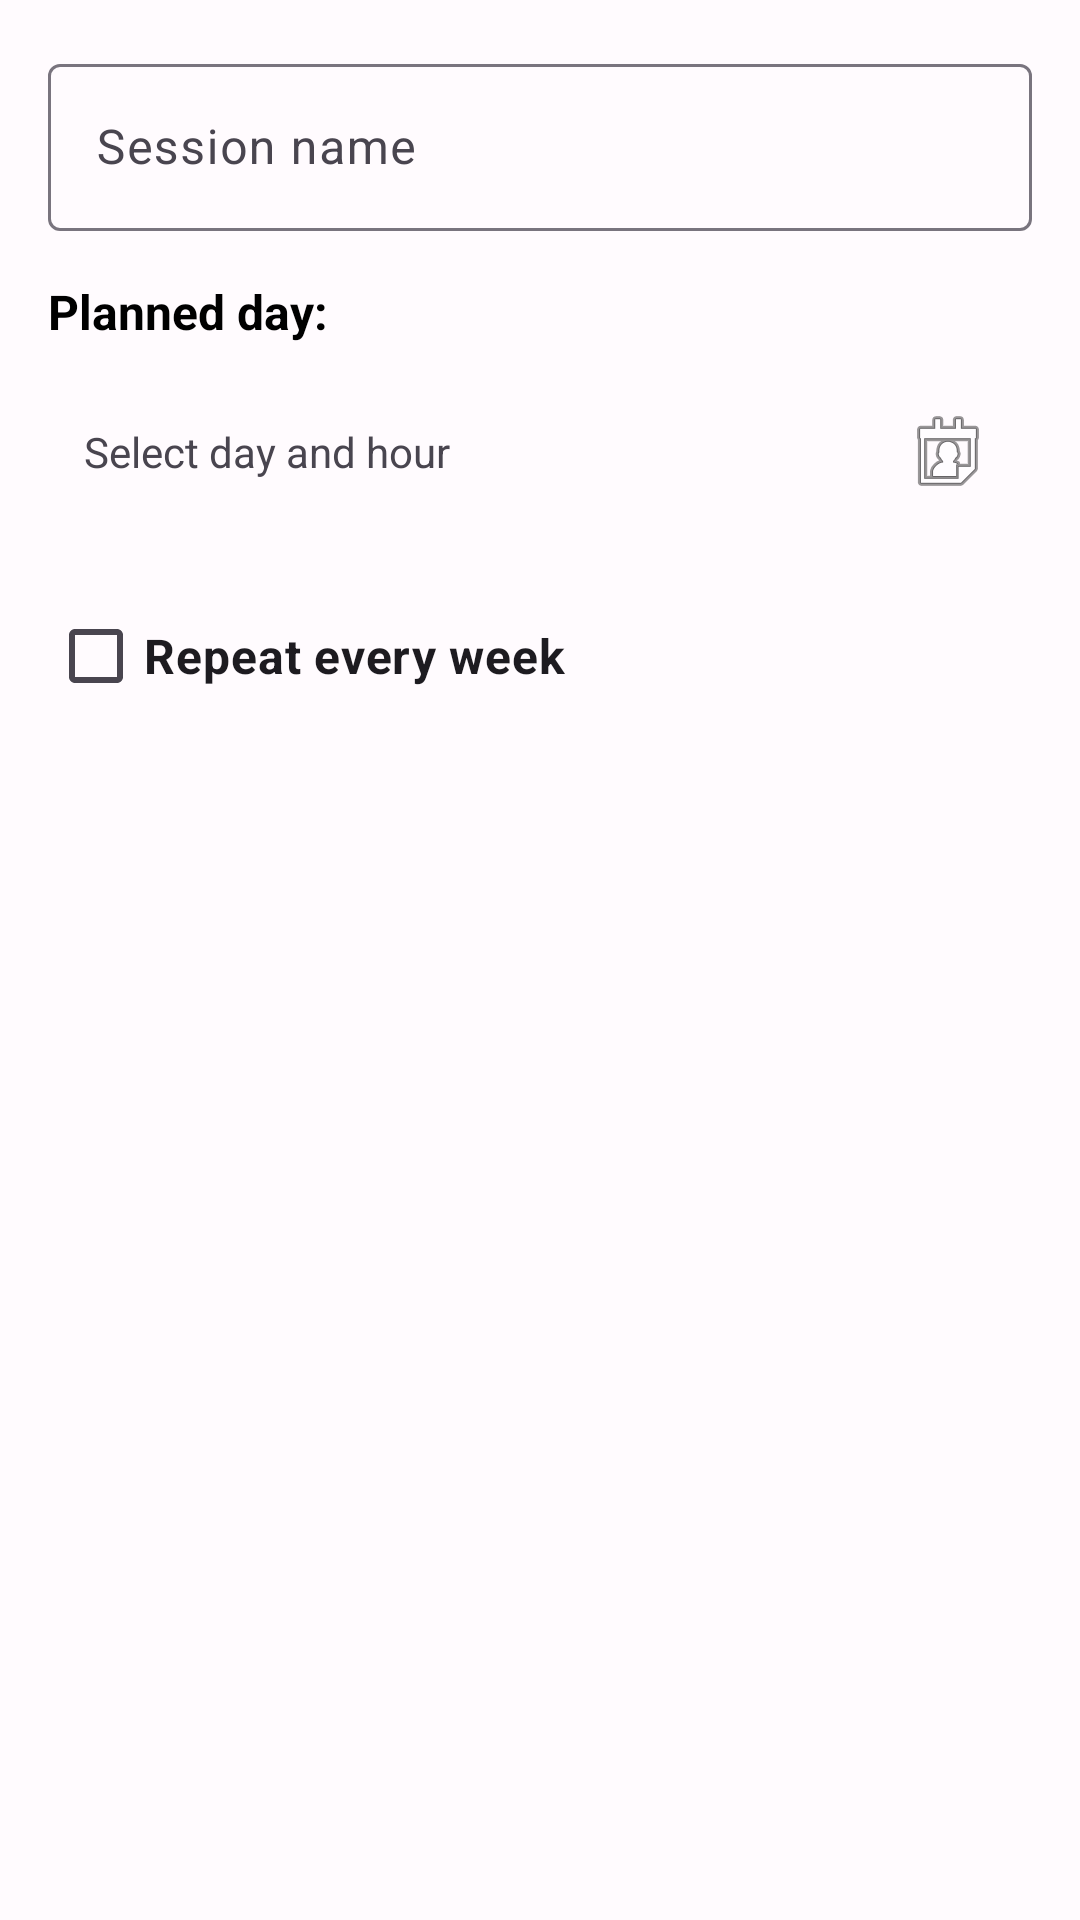

Layout XML and referenced resources for this Android screen:
<!-- AndroidManifest.xml: application theme Theme.PracticaAndroid -->
<!-- res/layout/dialog_sesion.xml -->
<?xml version="1.0" encoding="utf-8"?>
<LinearLayout xmlns:android="http://schemas.android.com/apk/res/android"
    android:layout_width="match_parent"
    android:layout_height="wrap_content"
    android:orientation="vertical"
    android:padding="16dp">

    <com.google.android.material.textfield.TextInputLayout
        android:layout_width="match_parent"
        android:layout_height="wrap_content"
        android:hint="@string/session_name">

        <com.google.android.material.textfield.TextInputEditText
            android:id="@+id/etNombre"
            android:layout_width="match_parent"
            android:layout_height="wrap_content"
            android:inputType="text"
            android:maxLines="1" />
    </com.google.android.material.textfield.TextInputLayout>

    <TextView
        android:layout_width="match_parent"
        android:layout_height="wrap_content"
        android:layout_marginTop="16dp"
        android:text="@string/planned_day"
        android:textSize="16sp"
        android:textStyle="bold"
        android:textColor="@android:color/black" />

    <TextView
        android:id="@+id/tvDiaPlanificado"
        android:layout_width="match_parent"
        android:layout_height="wrap_content"
        android:layout_marginTop="8dp"
        android:padding="12dp"
        android:text="@string/select_day_hour"
        android:textSize="14sp"
        android:background="?attr/selectableItemBackground"
        android:clickable="true"
        android:focusable="true"
        android:drawableEnd="@android:drawable/ic_menu_my_calendar"
        android:gravity="center_vertical" />

    
    <CheckBox
        android:id="@+id/cbRecurring"
        android:layout_width="match_parent"
        android:layout_height="wrap_content"
        android:layout_marginTop="16dp"
        android:text="@string/repeat_every_week"
        android:textSize="16sp"
        android:textStyle="bold" />

    <LinearLayout
        android:id="@+id/layoutRecurringOptions"
        android:layout_width="match_parent"
        android:layout_height="wrap_content"
        android:orientation="vertical"
        android:visibility="gone">

        <TextView
            android:layout_width="match_parent"
            android:layout_height="wrap_content"
            android:layout_marginTop="8dp"
            android:text="@string/select_days"
            android:textSize="14sp"
            android:textStyle="bold" />

        <LinearLayout
            android:layout_width="match_parent"
            android:layout_height="wrap_content"
            android:orientation="horizontal"
            android:layout_marginTop="4dp">

            <CheckBox
                android:id="@+id/cbMonday"
                android:layout_width="0dp"
                android:layout_height="wrap_content"
                android:layout_weight="1"
                android:text="@string/monday"
                android:textSize="12sp" />

            <CheckBox
                android:id="@+id/cbTuesday"
                android:layout_width="0dp"
                android:layout_height="wrap_content"
                android:layout_weight="1"
                android:text="@string/tuesday"
                android:textSize="12sp" />

            <CheckBox
                android:id="@+id/cbWednesday"
                android:layout_width="0dp"
                android:layout_height="wrap_content"
                android:layout_weight="1"
                android:text="@string/wednesday"
                android:textSize="12sp" />

            <CheckBox
                android:id="@+id/cbThursday"
                android:layout_width="0dp"
                android:layout_height="wrap_content"
                android:layout_weight="1"
                android:text="@string/thursday"
                android:textSize="12sp" />
        </LinearLayout>

        <LinearLayout
            android:layout_width="match_parent"
            android:layout_height="wrap_content"
            android:orientation="horizontal"
            android:layout_marginTop="4dp">

            <CheckBox
                android:id="@+id/cbFriday"
                android:layout_width="0dp"
                android:layout_height="wrap_content"
                android:layout_weight="1"
                android:text="@string/friday"
                android:textSize="12sp" />

            <CheckBox
                android:id="@+id/cbSaturday"
                android:layout_width="0dp"
                android:layout_height="wrap_content"
                android:layout_weight="1"
                android:text="@string/saturday"
                android:textSize="12sp" />

            <CheckBox
                android:id="@+id/cbSunday"
                android:layout_width="0dp"
                android:layout_height="wrap_content"
                android:layout_weight="1"
                android:text="@string/sunday"
                android:textSize="12sp" />

            <View
                android:layout_width="0dp"
                android:layout_height="1dp"
                android:layout_weight="1" />
        </LinearLayout>

        <TextView
            android:layout_width="match_parent"
            android:layout_height="wrap_content"
            android:layout_marginTop="12dp"
            android:text="@string/repeat_for_weeks"
            android:textSize="14sp"
            android:textStyle="bold" />

        <LinearLayout
            android:layout_width="match_parent"
            android:layout_height="wrap_content"
            android:orientation="horizontal"
            android:layout_marginTop="4dp"
            android:gravity="center_vertical">

            <EditText
                android:id="@+id/etWeeksCount"
                android:layout_width="80dp"
                android:layout_height="wrap_content"
                android:inputType="number"
                android:text="4"
                android:gravity="center"
                android:textSize="16sp" />

            <TextView
                android:layout_width="wrap_content"
                android:layout_height="wrap_content"
                android:layout_marginStart="8dp"
                android:text="@string/weeks"
                android:textSize="14sp" />
        </LinearLayout>
    </LinearLayout>

</LinearLayout>
<!-- resources referenced by this layout -->
<resources>
  <string name="friday">Friday</string>
  <string name="monday">Monday</string>
  <string name="planned_day">Planned day:</string>
  <string name="repeat_every_week">Repeat every week</string>
  <string name="repeat_for_weeks">Repeat for how many weeks?</string>
  <string name="saturday">Saturday</string>
  <string name="select_day_hour">Select day and hour</string>
  <string name="select_days">Select days:</string>
  <string name="session_name">Session name</string>
  <string name="sunday">Sunday</string>
  <string name="thursday">Thursday</string>
  <string name="tuesday">Tuesday</string>
  <string name="wednesday">Wednesday</string>
  <string name="weeks">weeks</string>
  <style name="Theme.PracticaAndroid" parent="Base.Theme.PracticaAndroid" />
  <color name="md_theme_light_primary">#6750A4</color>
  <color name="md_theme_light_onPrimary">#FFFFFF</color>
  <color name="md_theme_light_primaryContainer">#EADDFF</color>
  <color name="md_theme_light_onPrimaryContainer">#21005D</color>
  <color name="md_theme_light_secondary">#625B71</color>
  <color name="md_theme_light_onSecondary">#FFFFFF</color>
  <color name="md_theme_light_secondaryContainer">#E8DEF8</color>
  <color name="md_theme_light_onSecondaryContainer">#1D192B</color>
  <color name="md_theme_light_tertiary">#7D5260</color>
  <color name="md_theme_light_onTertiary">#FFFFFF</color>
  <color name="md_theme_light_tertiaryContainer">#FFD8E4</color>
  <color name="md_theme_light_onTertiaryContainer">#31111D</color>
  <color name="md_theme_light_error">#B3261E</color>
  <color name="md_theme_light_errorContainer">#F9DEDC</color>
  <color name="md_theme_light_onError">#FFFFFF</color>
  <color name="md_theme_light_onErrorContainer">#410E0B</color>
  <color name="md_theme_light_background">#FFFBFE</color>
  <color name="md_theme_light_onBackground">#1C1B1F</color>
  <color name="md_theme_light_surface">#FFFBFE</color>
  <color name="md_theme_light_onSurface">#1C1B1F</color>
  <color name="md_theme_light_surfaceVariant">#E7E0EC</color>
  <color name="md_theme_light_onSurfaceVariant">#49454F</color>
  <color name="md_theme_light_outline">#79747E</color>
  <color name="md_theme_light_outlineVariant">#CAC4D0</color>
  <color name="md_theme_light_inverseSurface">#313033</color>
  <color name="md_theme_light_inverseOnSurface">#F4EFF4</color>
  <color name="md_theme_light_inversePrimary">#D0BCFF</color>
</resources>
